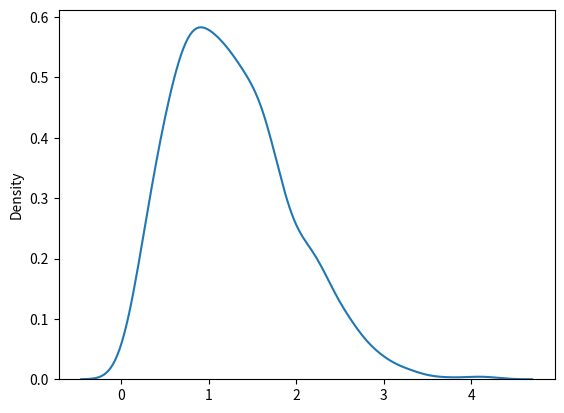

The script that saved this image:
import numpy as np
from matplotlib.pyplot import show
import seaborn as sns


# Rayleigh Distribution is a distribution using the probability density function (Check Matplotlib > Lesson 6 > Part III - Histograms for an explanation for this function)
# It is mainly used in these scenarios:
# Modelling multiple paths of scattered signals reaching a receiver in communications
# Modelling physically scientific things like wave height, wind speed and light radiation
# Measuring the lifetime of things like resistors, transformers and capacitors in engineering
# Measuring noise variance in an MRI scan in medical imaging

# To create a Rayleigh distribution in Numpy, we use the np.random.rayleigh() function which has two arguments:
# scale = Standard deviation (how flat the distribution will be) - Default is 1.0
# size = Shape of the array returned

# Drawing out a Rayleigh Distribution with 'scale' of 2 and 'shape' of 2x3:
x = np.random.rayleigh(scale=2.0, size=(2,3))
print(x)

# Visualizing a Rayleigh Distribution:

sns.distplot(np.random.rayleigh(size=1000), hist=False)
show()
